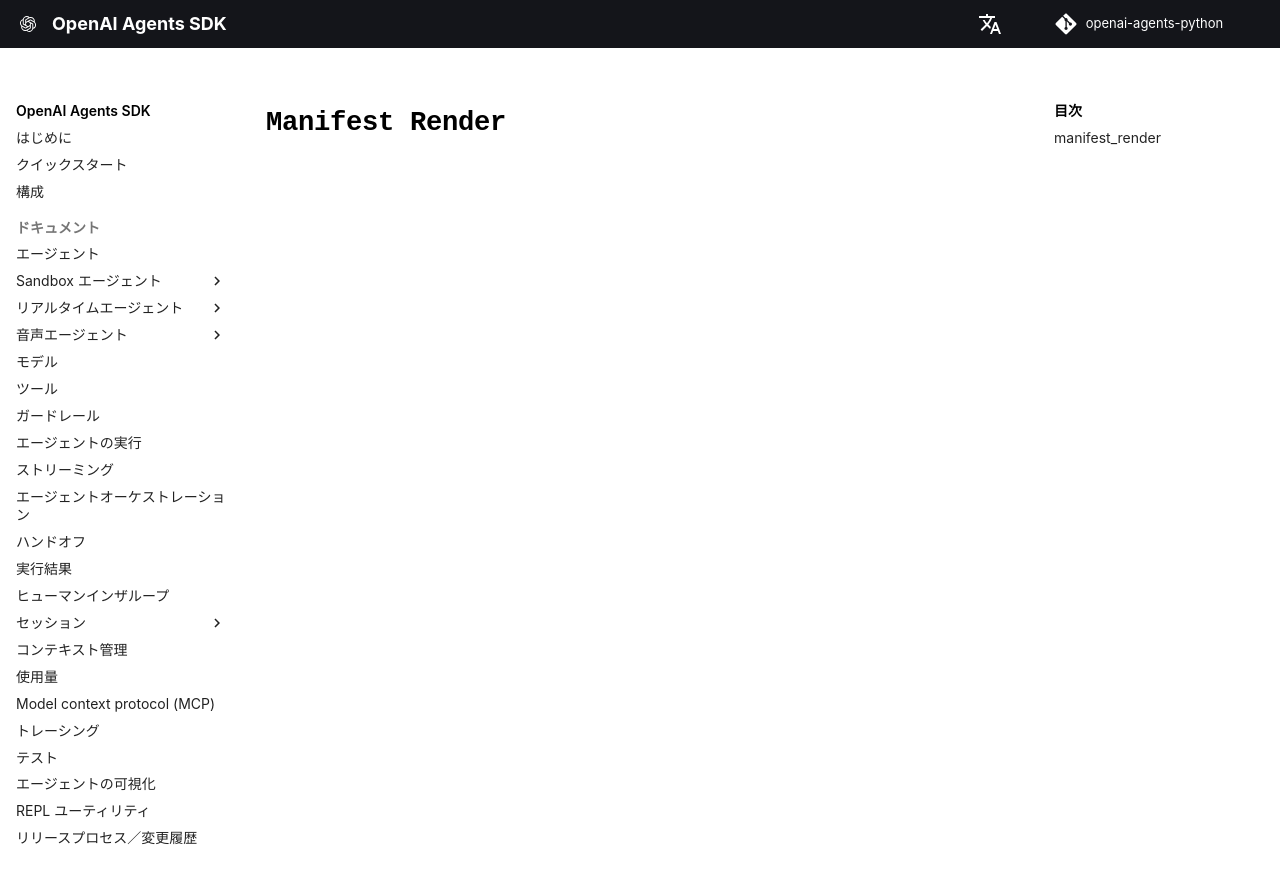

repository: garnet-labs/openai-agents-python · page: ja/ref/sandbox/manifest_render/index.html · generator: mkdocs

# `Manifest Render`

::: agents.sandbox.manifest_render
